Run: headless pygame with SDL's dummy video driver; simulated clock (each Clock.tick advances the game by its frame time, no real sleeping); random seed 0; keys injected as events and as key.get_pressed() state; no mouse input.
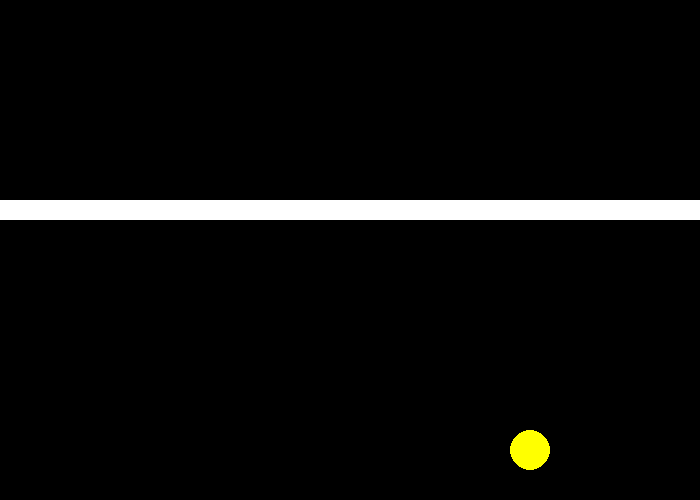
Frame 1 of 4 · flips 1–60 · no input
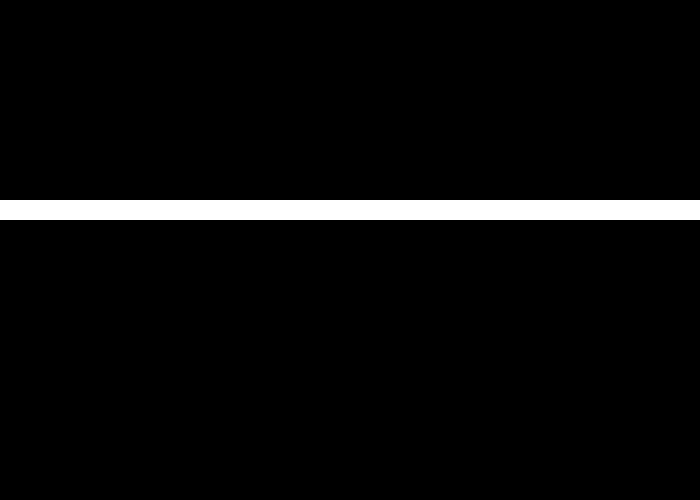
Frame 2 of 4 · flips 61–180 · tapped SPACE, RETURN · held RIGHT (→), D
Frame 3 of 4 · flips 181–300 · held DOWN (↓), S · screen unchanged from frame 2, image omitted
Frame 4 of 4 · flips 301–420 · held LEFT (←), A, UP (↑), W · screen unchanged from frame 3, image omitted

The pygame program that drew these frames:

import pygame
from pygame.locals import *

pygame.init()
BLACK = (0, 0, 0)
WHITE = (255, 255, 255)
YELLOW = (255, 255, 0)

# Creating Classes
# Creating PACMAN class
clock = pygame.time.Clock()
size = (700, 500)
screen = pygame.display.set_mode(size)


class pac_man(pygame.sprite.Sprite):
    def __init__(self, s_width, s_length):
        super().__init__()
        self.image = pygame.Surface([s_width, s_length])
        self.image.fill(BLACK)
        self.rect = self.image.get_rect()
        self.rect.x = 350
        self.rect.y = 450
        self.prevx = 0
        self.prevy= 0
        self.direction = "E"

    def update(self):
        keys = pygame.key.get_pressed()
        if keys[pygame.K_a]:
            self.direction = "W"
        elif keys[pygame.K_d]:
            self.direction = "E"
        elif keys[pygame.K_w]:
            self.direction = "N"
        elif keys[pygame.K_s]:
            self.direction = "S"
        if self.direction == "W":
            self.prevx = self.rect.x
            self.rect.x -= 3
        elif self.direction == "N":
            self.prevy = self.rect.y
            self.rect.y -= 3
        elif self.direction == "E":
            self.prevx = self.rect.x
            self.rect.x += 3
        elif self.direction == "S":
            self.prevy = self.rect.y
            self.rect.y += 3
        
    def go_back(self):
        self.rect.x = self.prevx
        self.rect.y = self.prevy
        
    def get_x(self):
        return self.rect.x
    
    def get_y(self):
        return self.rect.y


class Block(pygame.sprite.Sprite):
    def __init__(self, x_cord, y_cord):
        super().__init__()
        self.image = pygame.Surface([20, 20])
        self.image.fill(WHITE)
        self.rect = self.image.get_rect()
        self.rect.x = x_cord
        self.rect.y = y_cord


# Variables
done = False
all_sprites_list = pygame.sprite.Group()
wall_sprites = pygame.sprite.Group()  # New group for all sprites
player = pac_man(40, 40)
player.rect.x = 350
player.rect.y = 450
player_list = pygame.sprite.Group()
player_list.add(player)
all_sprites_list.add(player)
for _ in range(35):
    wall_segment = Block(20 * _, 200)
    wall_sprites.add(wall_segment)
all_sprites_list.add(wall_sprites)

while not done:
    for event in pygame.event.get():
        if event.type == pygame.QUIT:
            done = True

    # Check for collisions
    collisions = pygame.sprite.spritecollide(player, wall_sprites, False)
    if collisions:
       player.go_back()

    # Drawing objects on screen
    screen.fill(BLACK)
    all_sprites_list.update()
    all_sprites_list.draw(screen)
    pygame.draw.circle(screen, YELLOW, (player.get_x(), player.get_y()),20)
    pygame.display.flip()
    clock.tick(60)
pygame.quit()
